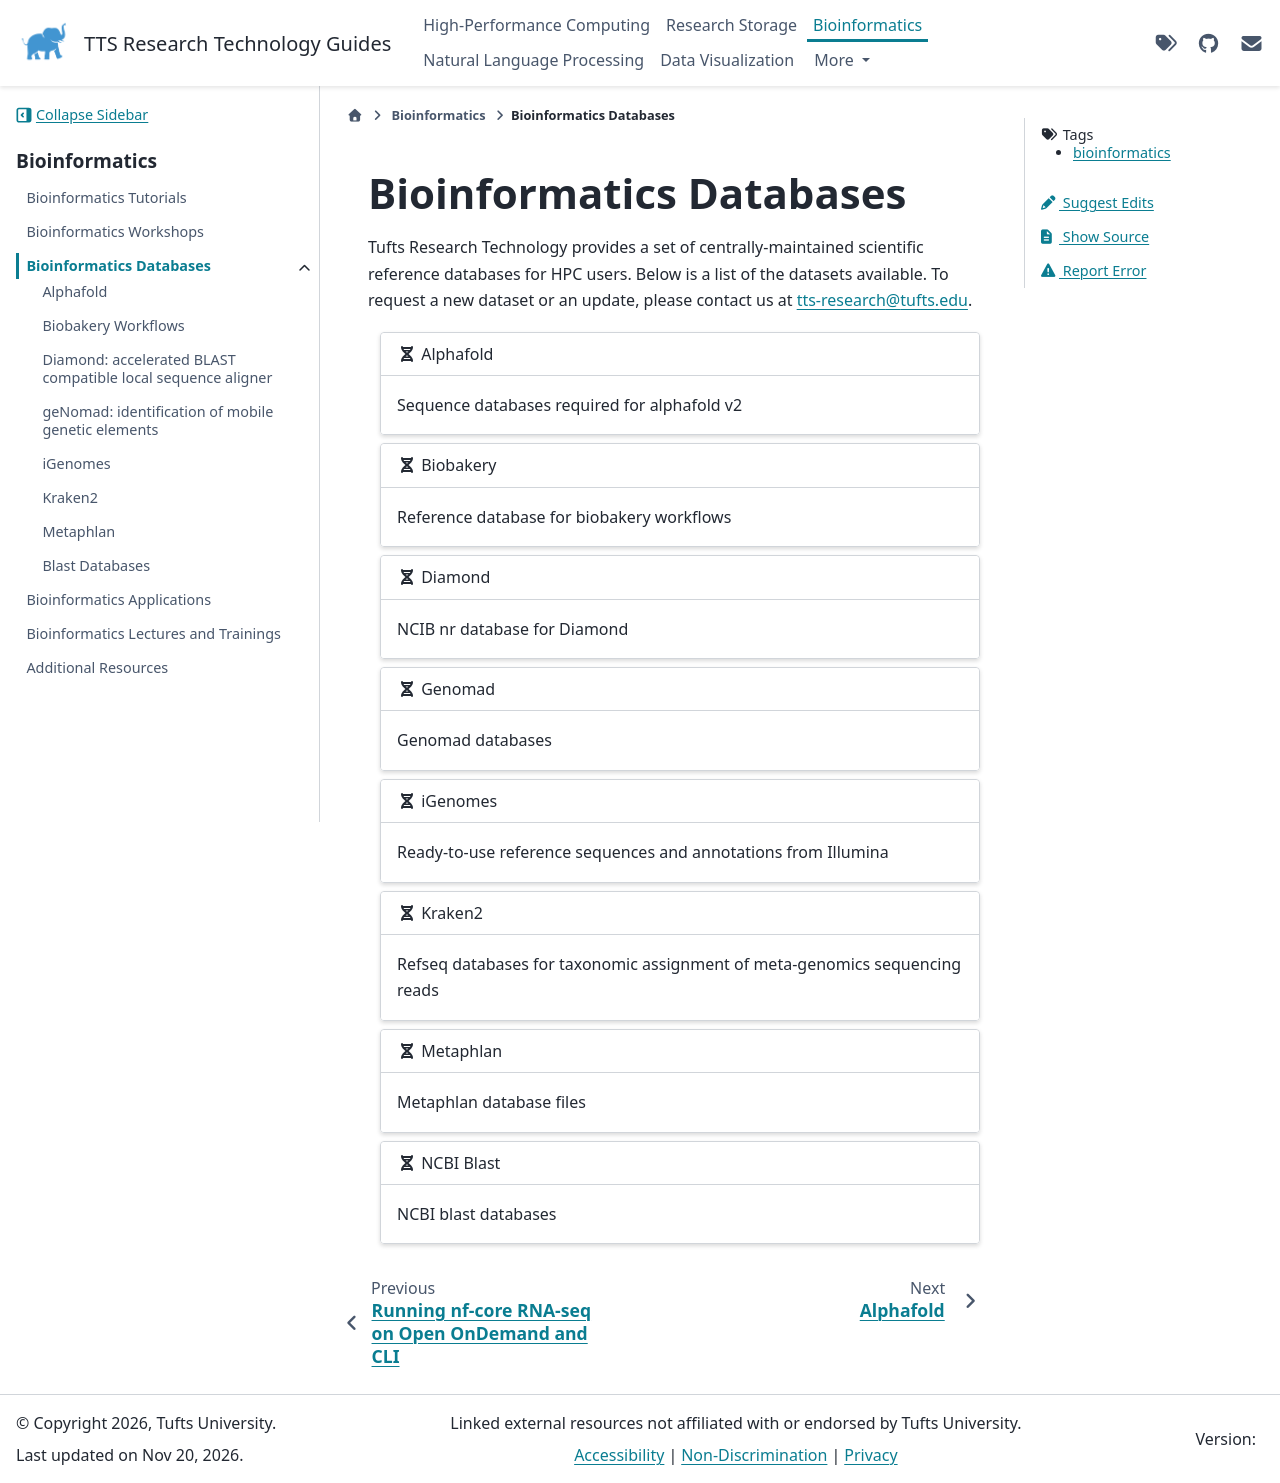

repository: TuftsRT/guides · page: dev/bio/databases/index.html · generator: sphinx

---
tags: bioinformatics
---

# Bioinformatics Databases

Tufts Research Technology provides a set of centrally-maintained scientific reference databases for HPC users. Below is a list of the datasets available. To request a new dataset or an update, please contact us at {{ email }}.

```{gallery-grid}
---
grid-columns: 1
---
- header: "{fas}`dna` Alphafold"
  content: "Sequence databases required for alphafold v2"
  link: "alphafold.html"

- header: "{fas}`dna` Biobakery"
  content: "Reference database for biobakery workflows"
  link: "biobakery.html"

- header: "{fas}`dna` Diamond"
  content: "NCIB nr database for Diamond"
  link: "diamond.html"

- header: "{fas}`dna` Genomad"
  content: "Genomad databases"
  link: "genomad_db.html"

- header: "{fas}`dna` iGenomes"
  content: "Ready-to-use reference sequences and annotations from Illumina"
  link: "igenomes.html"

- header: "{fas}`dna` Kraken2"
  content: "Refseq databases for taxonomic assignment of meta-genomics sequencing reads"
  link: "kraken2.html"

- header: "{fas}`dna` Metaphlan"
  content: "Metaphlan database files"
  link: "metaphlan.html"

- header: "{fas}`dna` NCBI Blast"
  content: "NCBI blast databases"
  link: "ncbi.html"

```
